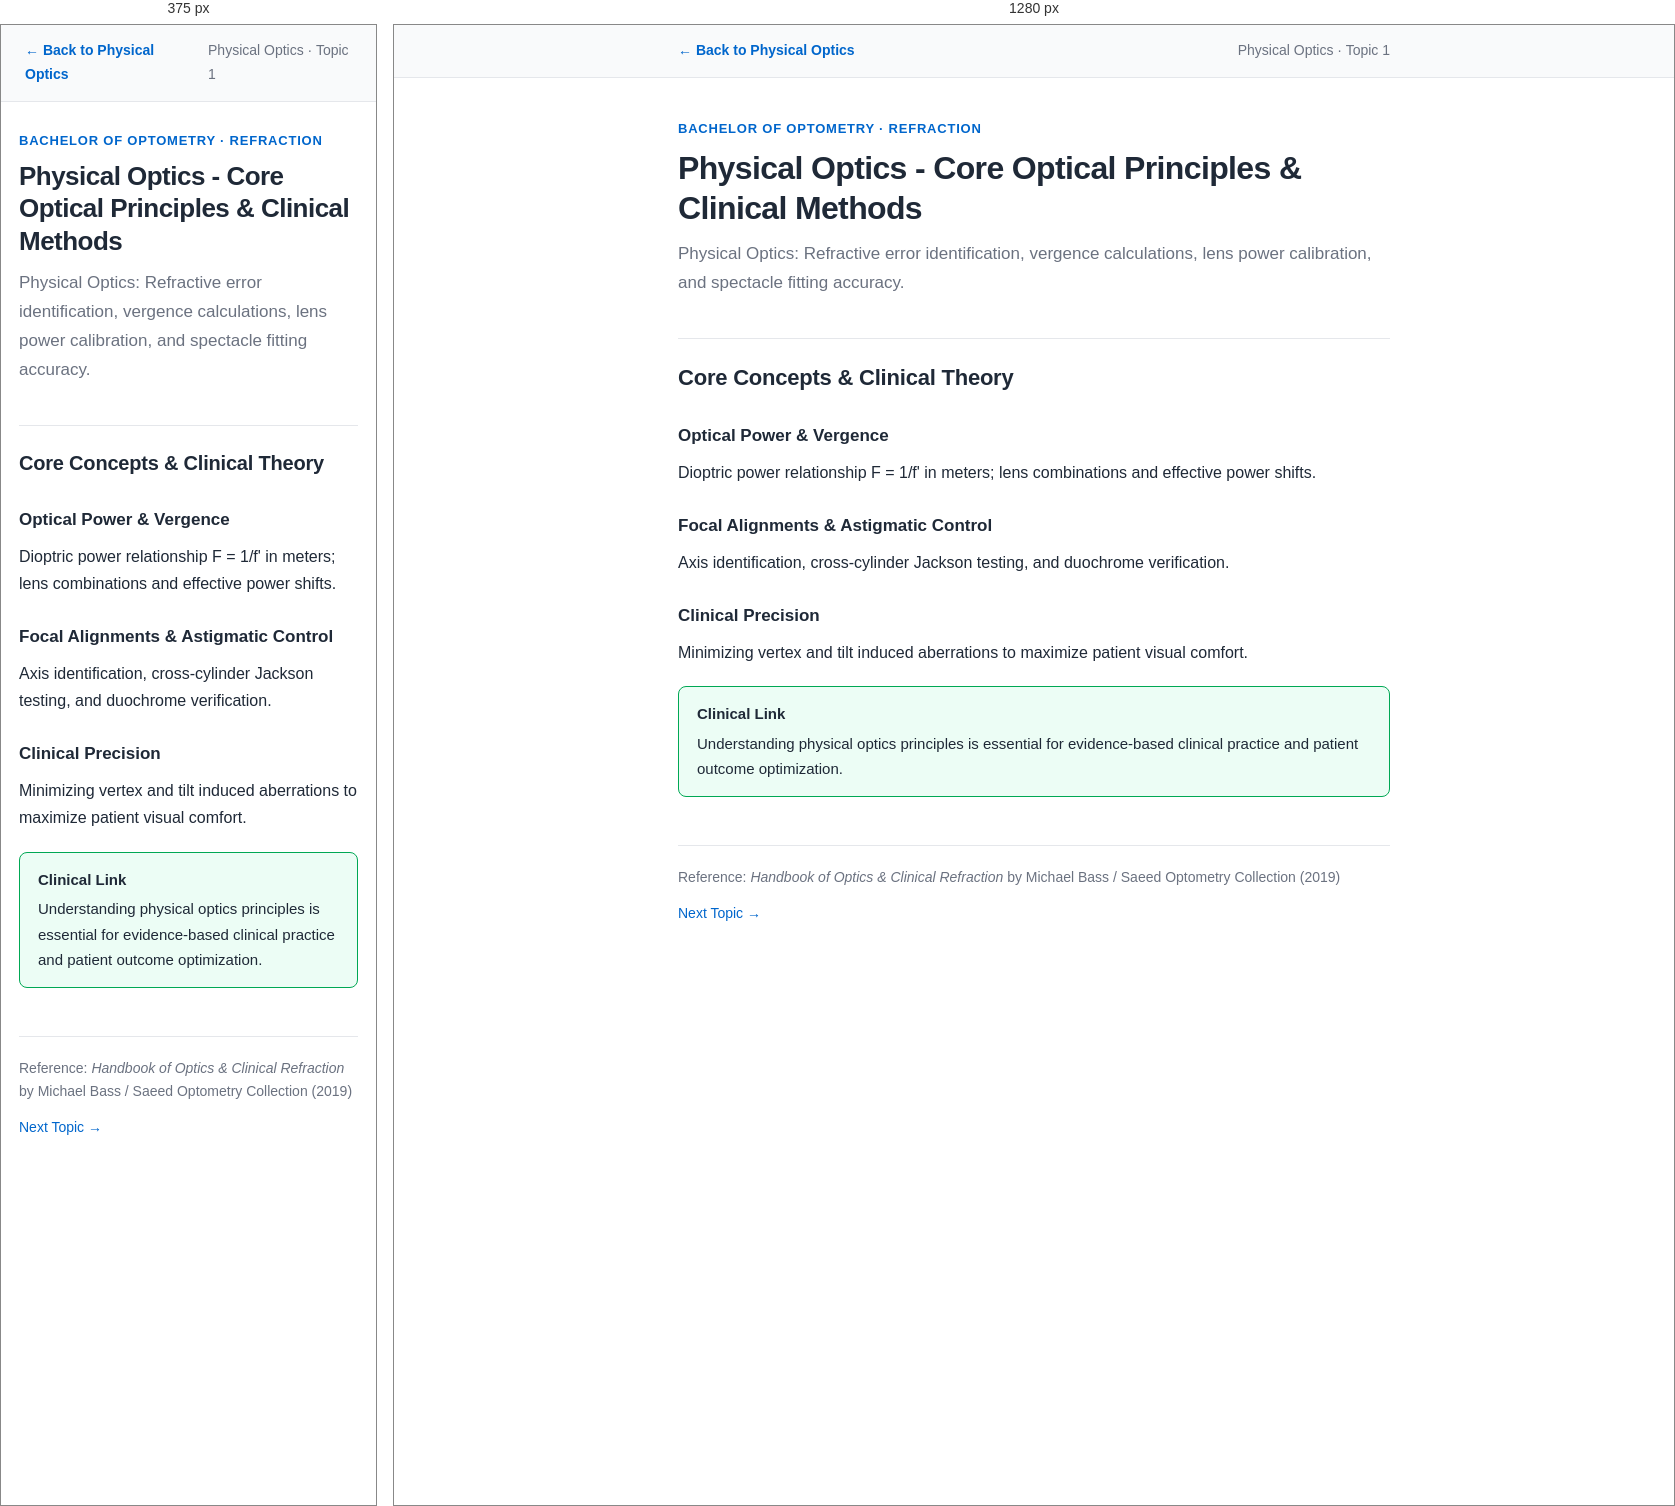
Rendered at 375 px and 1280 px, left to right.

<!-- file: physical-optics-01.html -->
<!DOCTYPE html>
<html lang="en">
<head>
<meta charset="UTF-8">
<meta name="viewport" content="width=device-width, initial-scale=1.0">
<title>Physical Optics - Core Optical Principles & Clinical Methods — Physical Optics Notes</title>
<link rel="stylesheet" href="notes.css">
</head>
<body>

<nav class="note-nav">
    <div class="note-nav-inner">
        <a class="note-return" href="../index.html#/course/43">&larr; Back to Physical Optics</a>
        <span class="course-tag">Physical Optics &middot; Topic 1</span>
    </div>
</nav>

<main>
<header class="note-header">
    <div class="note-eyebrow">Bachelor of Optometry &middot; Refraction</div>
    <h1>Physical Optics - Core Optical Principles & Clinical Methods</h1>
    <p class="note-summary">Physical Optics: Refractive error identification, vergence calculations, lens power calibration, and spectacle fitting accuracy.</p>
</header>

<h2>Core Concepts &amp; Clinical Theory</h2>

<h3>Optical Power & Vergence</h3>
<p>Dioptric power relationship F = 1/f' in meters; lens combinations and effective power shifts.</p>

<h3>Focal Alignments & Astigmatic Control</h3>
<p>Axis identification, cross-cylinder Jackson testing, and duochrome verification.</p>

<h3>Clinical Precision</h3>
<p>Minimizing vertex and tilt induced aberrations to maximize patient visual comfort.</p>

<div class="callout clinical">
    <span class="callout-title">Clinical Link</span>
    Understanding physical optics principles is essential for evidence-based clinical practice and patient outcome optimization.
</div>

<footer class="note-footer">
    <span>Reference: <em>Handbook of Optics & Clinical Refraction</em> by Michael Bass / Saeed Optometry Collection (2019)</span>
    <div style="display:flex; gap:16px;"><a href="physical-optics-02.html">Next Topic &rarr;</a></div>
</footer>
</main>
</body>
</html>

/* @media block from notes.css */
@media (max-width: 600px) {
    h1 { font-size: 26px; }
    h2 { font-size: 20px; }
    main { padding: 28px 18px 60px; }
}